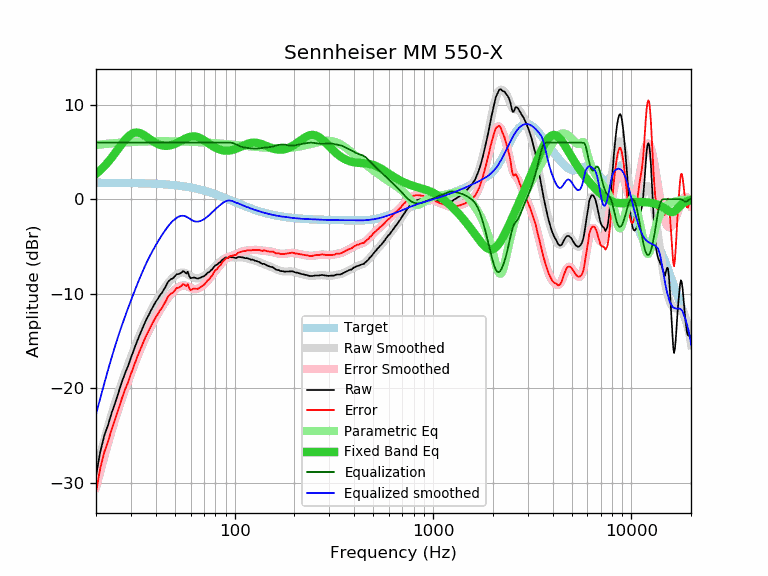

Source data for this figure (header and first rows):
frequency, raw, error, smoothed, error_smoothed, equalization, parametric_eq, equalized_raw, equalized_smoothed, target
20, -29.27, -31.01, -28.73, -30.48, 6.00, 2.68, -23.27, -22.73, 1.74
21, -26.74, -28.48, -27.07, -28.81, 6.00, 3.06, -20.74, -21.07, 1.74
22, -25.03, -26.77, -25.51, -27.25, 6.00, 3.48, -19.03, -19.51, 1.74
23, -23.88, -25.62, -24.05, -25.79, 6.00, 3.93, -17.88, -18.05, 1.74
24, -22.58, -24.31, -22.71, -24.45, 6.00, 4.41, -16.58, -16.71, 1.74
25, -21.52, -23.25, -21.49, -23.22, 6.00, 4.90, -15.52, -15.49, 1.73
26, -20.42, -22.15, -20.37, -22.10, 6.00, 5.39, -14.42, -14.37, 1.73
27, -19.34, -21.07, -19.35, -21.07, 6.00, 5.85, -13.34, -13.35, 1.73
28, -18.42, -20.14, -18.40, -20.13, 6.00, 6.27, -12.42, -12.40, 1.72
29, -17.65, -19.37, -17.53, -19.25, 6.00, 6.61, -11.65, -11.53, 1.72
30, -16.77, -18.48, -16.71, -18.42, 6.00, 6.87, -10.77, -10.71, 1.71
31, -15.96, -17.67, -15.93, -17.64, 6.00, 7.01, -9.96, -9.93, 1.71
32, -15.18, -16.88, -15.19, -16.89, 6.00, 7.06, -9.18, -9.19, 1.70
33, -14.48, -16.17, -14.50, -16.19, 6.00, 7.02, -8.48, -8.50, 1.70
34, -13.84, -15.53, -13.85, -15.54, 6.00, 6.92, -7.84, -7.85, 1.69
35, -13.22, -14.90, -13.25, -14.93, 6.00, 6.77, -7.22, -7.25, 1.68
36, -12.66, -14.33, -12.69, -14.36, 6.00, 6.60, -6.66, -6.69, 1.67
37, -12.19, -13.85, -12.18, -13.84, 6.00, 6.42, -6.19, -6.18, 1.66
38, -11.69, -13.34, -11.71, -13.36, 6.00, 6.25, -5.69, -5.71, 1.65
39, -11.26, -12.90, -11.27, -12.92, 6.00, 6.09, -5.26, -5.27, 1.64
40, -10.85, -12.48, -10.87, -12.50, 6.00, 5.96, -4.85, -4.87, 1.63
41, -10.53, -12.15, -10.49, -12.11, 6.00, 5.84, -4.53, -4.49, 1.62
42, -10.16, -11.77, -10.13, -11.74, 6.00, 5.76, -4.16, -4.13, 1.61
43, -9.89, -11.49, -9.79, -11.39, 6.00, 5.70, -3.89, -3.79, 1.60
44, -9.54, -11.12, -9.48, -11.06, 6.00, 5.66, -3.54, -3.48, 1.58
45, -9.19, -10.76, -9.18, -10.75, 6.00, 5.65, -3.19, -3.18, 1.57
46, -8.78, -10.33, -8.91, -10.46, 6.00, 5.65, -2.78, -2.91, 1.55
47, -8.57, -10.11, -8.66, -10.20, 6.00, 5.68, -2.57, -2.66, 1.54
48, -8.43, -9.95, -8.45, -9.97, 6.00, 5.72, -2.43, -2.45, 1.52
49, -8.35, -9.85, -8.26, -9.76, 6.00, 5.78, -2.35, -2.26, 1.50
50, -8.14, -9.62, -8.10, -9.58, 6.00, 5.85, -2.14, -2.10, 1.48
51, -7.93, -9.39, -7.96, -9.43, 6.00, 5.94, -1.93, -1.96, 1.46
52, -7.92, -9.36, -7.86, -9.30, 6.00, 6.02, -1.92, -1.86, 1.44
53, -7.85, -9.27, -7.79, -9.21, 6.00, 6.12, -1.85, -1.79, 1.42
54, -7.74, -9.14, -7.75, -9.15, 6.00, 6.21, -1.74, -1.75, 1.40
55, -7.60, -8.97, -7.75, -9.12, 6.00, 6.30, -1.60, -1.75, 1.38
56, -7.70, -9.05, -7.78, -9.13, 6.00, 6.39, -1.70, -1.78, 1.35
57, -7.86, -9.18, -7.84, -9.17, 6.00, 6.46, -1.86, -1.84, 1.33
58, -7.67, -8.97, -7.93, -9.23, 6.00, 6.53, -1.67, -1.93, 1.30
59, -8.14, -9.41, -8.03, -9.30, 6.00, 6.58, -2.14, -2.03, 1.27
60, -8.36, -9.60, -8.13, -9.37, 6.00, 6.62, -2.36, -2.13, 1.24
61, -8.32, -9.53, -8.22, -9.43, 6.00, 6.64, -2.32, -2.22, 1.22
62, -8.28, -9.46, -8.29, -9.48, 6.00, 6.65, -2.28, -2.29, 1.19
63, -8.29, -9.44, -8.34, -9.50, 6.00, 6.64, -2.29, -2.34, 1.16
64, -8.35, -9.47, -8.36, -9.49, 6.00, 6.62, -2.35, -2.36, 1.12
65, -8.39, -9.48, -8.36, -9.46, 6.00, 6.58, -2.39, -2.36, 1.09
66, -8.36, -9.42, -8.34, -9.40, 6.00, 6.53, -2.36, -2.34, 1.06
67, -8.30, -9.32, -8.31, -9.33, 6.00, 6.47, -2.30, -2.31, 1.02
68, -8.24, -9.23, -8.25, -9.24, 6.00, 6.40, -2.24, -2.25, 0.99
69, -8.19, -9.14, -8.19, -9.14, 6.00, 6.32, -2.19, -2.19, 0.95
70, -8.14, -9.06, -8.11, -9.03, 6.00, 6.24, -2.14, -2.11, 0.92
71, -8.03, -8.91, -8.03, -8.91, 6.00, 6.16, -2.03, -2.03, 0.88
72, -7.93, -8.77, -7.93, -8.78, 6.00, 6.07, -1.93, -1.93, 0.84
73, -7.78, -8.59, -7.83, -8.64, 6.00, 5.98, -1.78, -1.83, 0.81
74, -7.73, -8.50, -7.72, -8.49, 6.00, 5.90, -1.73, -1.72, 0.77
75, -7.65, -8.38, -7.61, -8.34, 6.00, 5.81, -1.65, -1.61, 0.73
76, -7.50, -8.19, -7.49, -8.19, 6.00, 5.73, -1.50, -1.49, 0.69
77, -7.44, -8.09, -7.38, -8.03, 6.00, 5.66, -1.44, -1.38, 0.65
78, -7.24, -7.85, -7.26, -7.87, 6.00, 5.58, -1.24, -1.26, 0.61
79, -7.10, -7.67, -7.15, -7.72, 6.00, 5.52, -1.10, -1.15, 0.57
... 553 more rows
